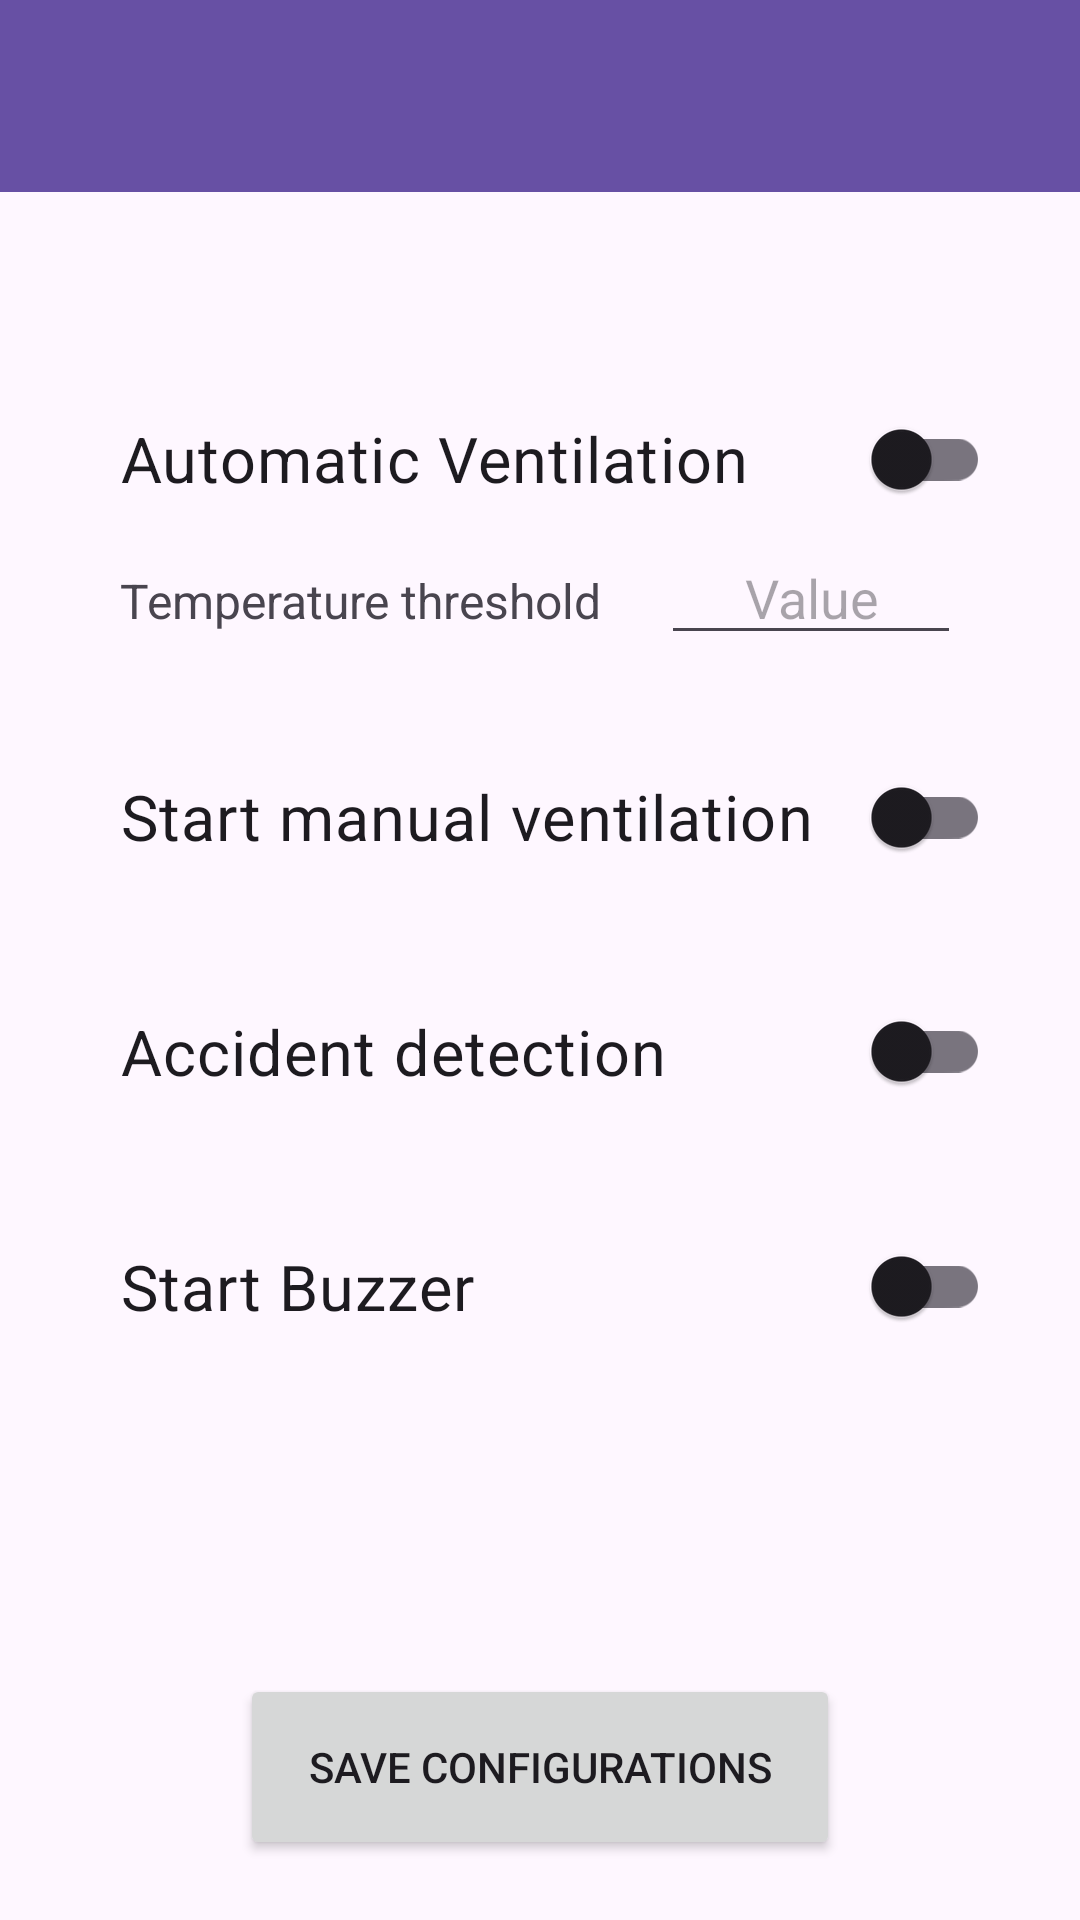

Here is an Android app screen rendered from its layout file. Give the layout XML and the strings, colors and styles it references.
<!-- AndroidManifest.xml: application theme Theme.TfmApp -->
<!-- res/layout/activity_set_system_variables.xml -->
<?xml version="1.0" encoding="utf-8"?>
<LinearLayout
    xmlns:android="http://schemas.android.com/apk/res/android"
    xmlns:app="http://schemas.android.com/apk/res-auto"
    xmlns:tools="http://schemas.android.com/tools"
    android:id="@+id/main"
    android:layout_width="match_parent"
    android:layout_height="match_parent"
    tools:context=".SetSystemVariablesActivity"
    android:orientation="vertical">

    <androidx.appcompat.widget.Toolbar
        android:id="@+id/systemVar_toolbar"
        android:layout_width="match_parent"
        android:layout_height="?attr/actionBarSize"
        android:background="?attr/colorPrimary"
        android:elevation="4dp"
        app:theme="@style/ThemeOverlay.AppCompat.Dark.ActionBar"
        app:popupTheme="@style/ThemeOverlay.AppCompat.Light"
        />

    <LinearLayout
        android:layout_width="match_parent"
        android:layout_height="0dp"
        android:layout_weight="8"
        android:paddingLeft="40dp"
        android:paddingRight="30dp"
        android:paddingTop="50dp"
        android:paddingBottom="90dp"
        android:gravity="center_vertical"
        android:orientation="vertical">

        <LinearLayout
            android:layout_width="match_parent"
            android:layout_height="wrap_content"
            android:orientation="vertical"
            android:layout_weight="1"
            android:gravity="center">

            <androidx.appcompat.widget.SwitchCompat
                android:id="@+id/ventilacionSwitch"
                android:layout_width="match_parent"
                android:layout_height="wrap_content"
                android:text="Automatic Ventilation"
                android:textSize="21sp"/>

            <LinearLayout
                android:layout_width="match_parent"
                android:layout_height="wrap_content"
                android:orientation="horizontal">

                <TextView
                    android:layout_width="wrap_content"
                    android:layout_height="wrap_content"
                    android:text="Temperature threshold"
                    android:textSize="16sp"/>

                <EditText
                    android:id="@+id/tempThresholdET"
                    android:layout_width="100dp"
                    android:layout_height="wrap_content"
                    android:hint="Value"
                    android:gravity="center"
                    android:inputType="number"
                    android:layout_marginStart="20dp"/>


            </LinearLayout>



        </LinearLayout>



        <androidx.appcompat.widget.SwitchCompat
            android:id="@+id/startVentilationSwitch"
            android:layout_width="match_parent"
            android:layout_height="wrap_content"
            android:layout_weight="1"
            android:text="Start manual ventilation"
            android:textSize="21sp"/>

        <androidx.appcompat.widget.SwitchCompat
            android:id="@+id/accidentSwitch"
            android:layout_width="match_parent"
            android:layout_height="wrap_content"
            android:layout_weight="1"
            android:text="Accident detection"
            android:textSize="21sp"/>

        <androidx.appcompat.widget.SwitchCompat
            android:id="@+id/buzzerSwitch"
            android:layout_width="match_parent"
            android:layout_height="wrap_content"
            android:layout_weight="1"
            android:text="Start Buzzer"
            android:textSize="21sp"/>





    </LinearLayout>


    <Button
        android:id="@+id/buttomsaveConf"
        android:layout_width="200dp"
        android:layout_height="0dp"
        android:layout_weight="1"
        android:text="Save configurations"
        android:layout_marginBottom="20dp"
        android:layout_gravity="center"/>

</LinearLayout>
<!-- resources referenced by this layout -->
<resources>
  <style name="Theme.TfmApp" parent="Base.Theme.TfmApp" />
  <style name="Base.Theme.TfmApp" parent="Theme.Material3.DayNight.NoActionBar">
          
          
      </style>
</resources>
